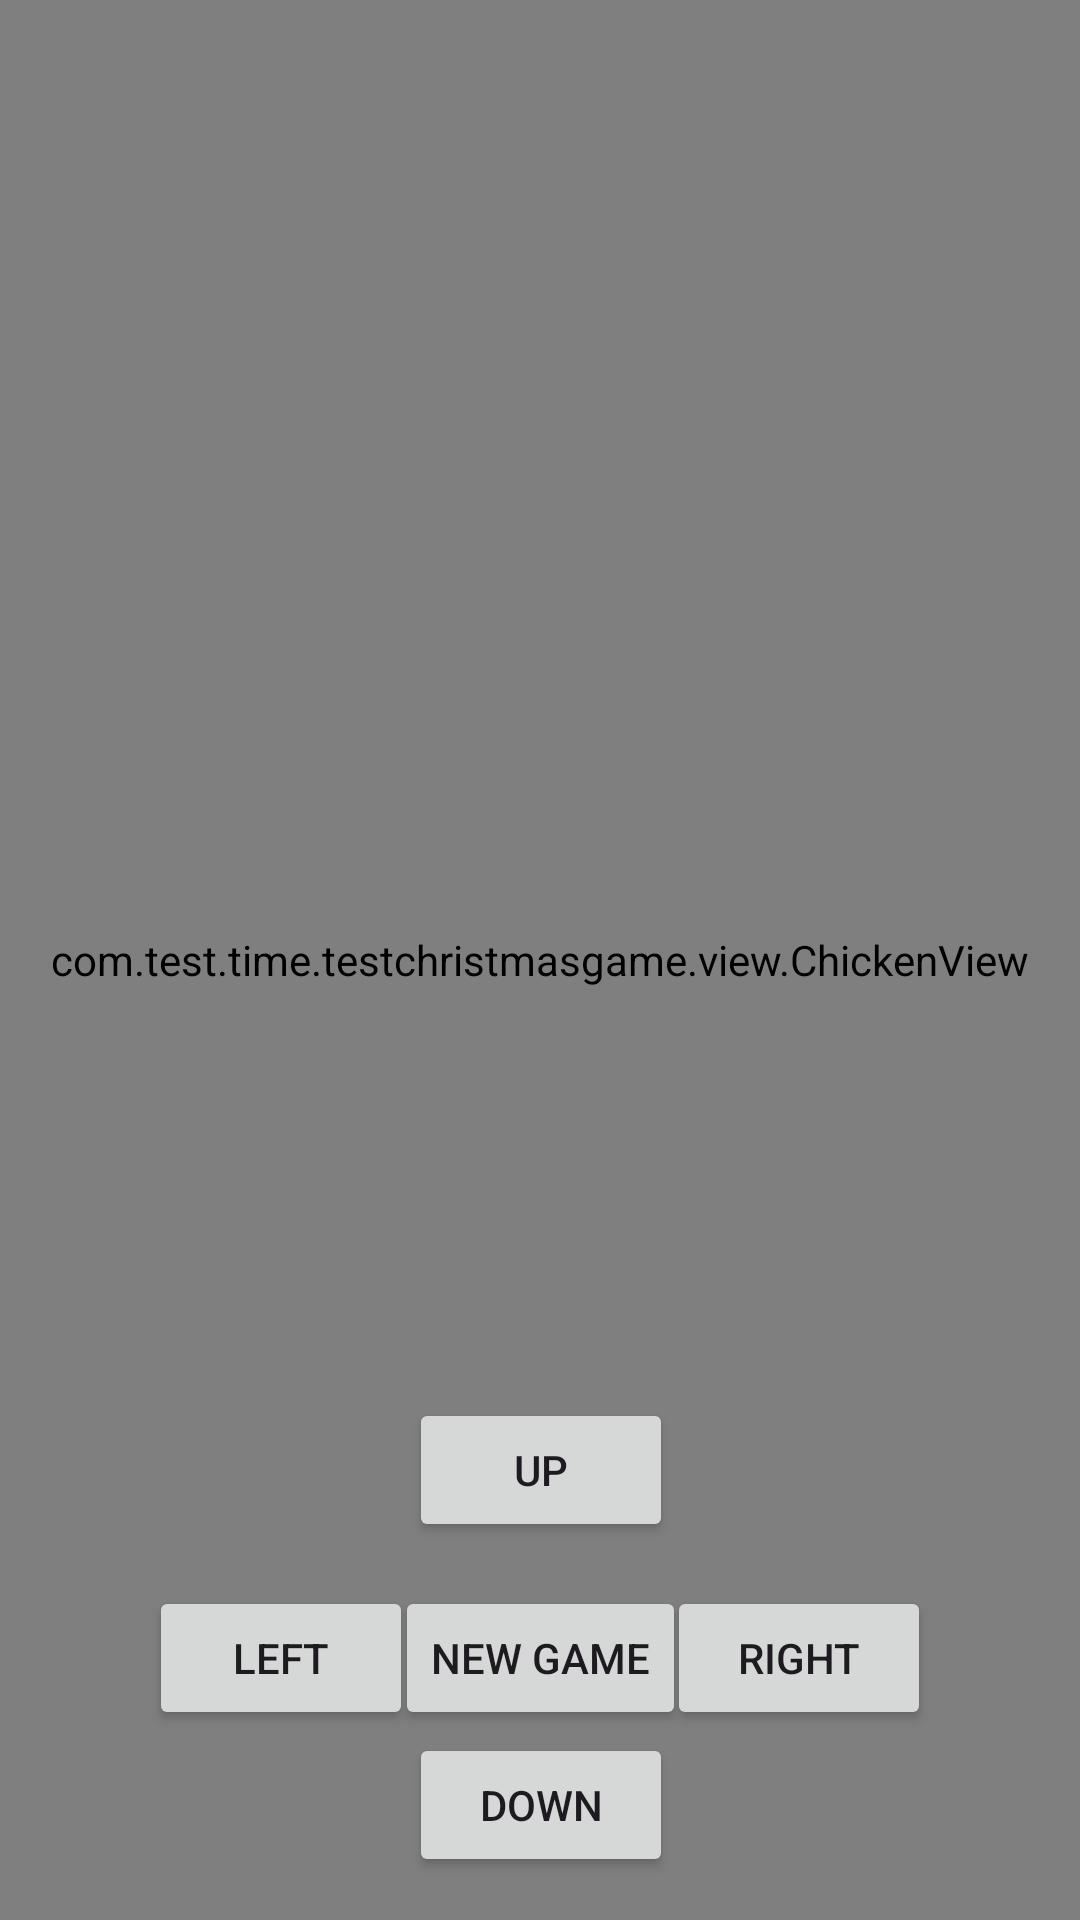

Write the Android layout XML for this screen, with the resource values it uses.
<!-- AndroidManifest.xml: application theme Theme.TestChristmasGame -->
<!-- res/layout/activity_chicken_jump.xml -->
<?xml version="1.0" encoding="utf-8"?>
<androidx.constraintlayout.widget.ConstraintLayout xmlns:android="http://schemas.android.com/apk/res/android"
    xmlns:app="http://schemas.android.com/apk/res-auto"
    xmlns:tools="http://schemas.android.com/tools"
    android:id="@+id/main"
    android:layout_width="match_parent"
    android:background="@color/black"
    android:layout_height="match_parent"
    tools:context=".ChickenJumpActivity">

    <com.test.time.testchristmasgame.view.ChickenView
        android:id="@+id/chickenView"
        android:layout_width="match_parent"
        android:layout_height="match_parent"
        app:layout_constraintBottom_toBottomOf="parent"
        app:layout_constraintEnd_toEndOf="parent"
        app:layout_constraintStart_toStartOf="parent"
        app:layout_constraintTop_toTopOf="parent" />

    <Button
        android:id="@+id/down"
        android:layout_width="wrap_content"
        android:layout_height="wrap_content"
        android:text="down"
        app:layout_constraintBottom_toBottomOf="parent"
        app:layout_constraintEnd_toEndOf="parent"
        app:layout_constraintHorizontal_bias="0.501"
        app:layout_constraintStart_toStartOf="parent"
        app:layout_constraintTop_toTopOf="parent"
        app:layout_constraintVertical_bias="0.976" />

    <Button
        android:id="@+id/right"
        android:layout_width="wrap_content"
        android:layout_height="wrap_content"
        android:text="right"
        app:layout_constraintBottom_toBottomOf="parent"
        app:layout_constraintEnd_toEndOf="parent"
        app:layout_constraintHorizontal_bias="0.817"
        app:layout_constraintStart_toStartOf="parent"
        app:layout_constraintTop_toTopOf="parent"
        app:layout_constraintVertical_bias="0.893" />

    <Button
        android:id="@+id/left"
        android:layout_width="wrap_content"
        android:layout_height="wrap_content"
        android:text="left"
        app:layout_constraintBottom_toBottomOf="parent"
        app:layout_constraintEnd_toEndOf="parent"
        app:layout_constraintHorizontal_bias="0.182"
        app:layout_constraintStart_toStartOf="parent"
        app:layout_constraintTop_toTopOf="parent"
        app:layout_constraintVertical_bias="0.893" />

    <Button
        android:id="@+id/up"
        android:layout_width="wrap_content"
        android:layout_height="wrap_content"
        android:text="up"
        app:layout_constraintBottom_toBottomOf="parent"
        app:layout_constraintEnd_toEndOf="parent"
        app:layout_constraintHorizontal_bias="0.501"
        app:layout_constraintStart_toStartOf="parent"
        app:layout_constraintTop_toTopOf="parent"
        app:layout_constraintVertical_bias="0.787" />

    <Button
        android:id="@+id/newGame"
        android:layout_width="wrap_content"
        android:layout_height="wrap_content"
        android:text="New Game"
        app:layout_constraintBottom_toBottomOf="parent"
        app:layout_constraintEnd_toEndOf="parent"
        app:layout_constraintStart_toStartOf="parent"
        app:layout_constraintTop_toTopOf="parent"
        app:layout_constraintVertical_bias="0.893" />

</androidx.constraintlayout.widget.ConstraintLayout>
<!-- resources referenced by this layout -->
<resources>
  <style name="Theme.TestChristmasGame" parent="Base.Theme.TestChristmasGame" />
  <style name="Base.Theme.TestChristmasGame" parent="Theme.Material3.DayNight.NoActionBar">
          
          
      </style>
  <!-- not gathered from this repository: default colours our renderer supplied (Android Studio template values) -->
  <color name="black">#FF000000</color>
</resources>
